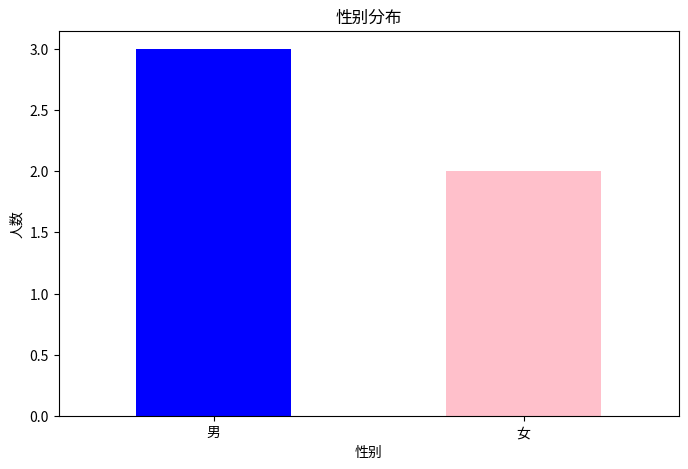

Here is the Python script that generated this plot:
import pandas as pd
import numpy as np
import matplotlib.pyplot as plt

# 1. 创建 DataFrame
data = {
    '姓名': ['小明', '小红', '小刚', '小华', '小李'],
    '年龄': [23, 25, 22, 24, np.nan],
    '成绩': [88, 92, 85, np.nan, 90],
    '性别': ['男', '女', '男', '女', '男']
}

df = pd.DataFrame(data)
print("原始数据:")
print(df)

# 2. 数据清洗
# 填充缺失值
df['年龄'].fillna(df['年龄'].mean(), inplace=True)  # 用平均值填充年龄
df['成绩'].fillna(df['成绩'].mean(), inplace=True)  # 用平均值填充成绩

print("\n清洗后的数据:")
print(df)

# 3. 数据选择与过滤
# 选择年龄大于23的学生
filtered_df = df[df['年龄'] > 23]
print("\n年龄大于23的学生:")
print(filtered_df)

# 4. 分组与聚合
# 按性别分组并计算平均成绩
grouped = df.groupby('性别')['成绩'].mean()
print("\n按性别分组的平均成绩:")
print(grouped)

# 5. 数据可视化
plt.figure(figsize=(8, 5))
df['性别'].value_counts().plot(kind='bar', color=['blue', 'pink'])
plt.title('性别分布')
plt.xlabel('性别')
plt.ylabel('人数')
plt.xticks(rotation=0)
plt.show()

# 6. 输出到 CSV 文件
df.to_csv('学生数据.csv', index=False)
print("\n数据已输出到 '学生数据.csv'")
